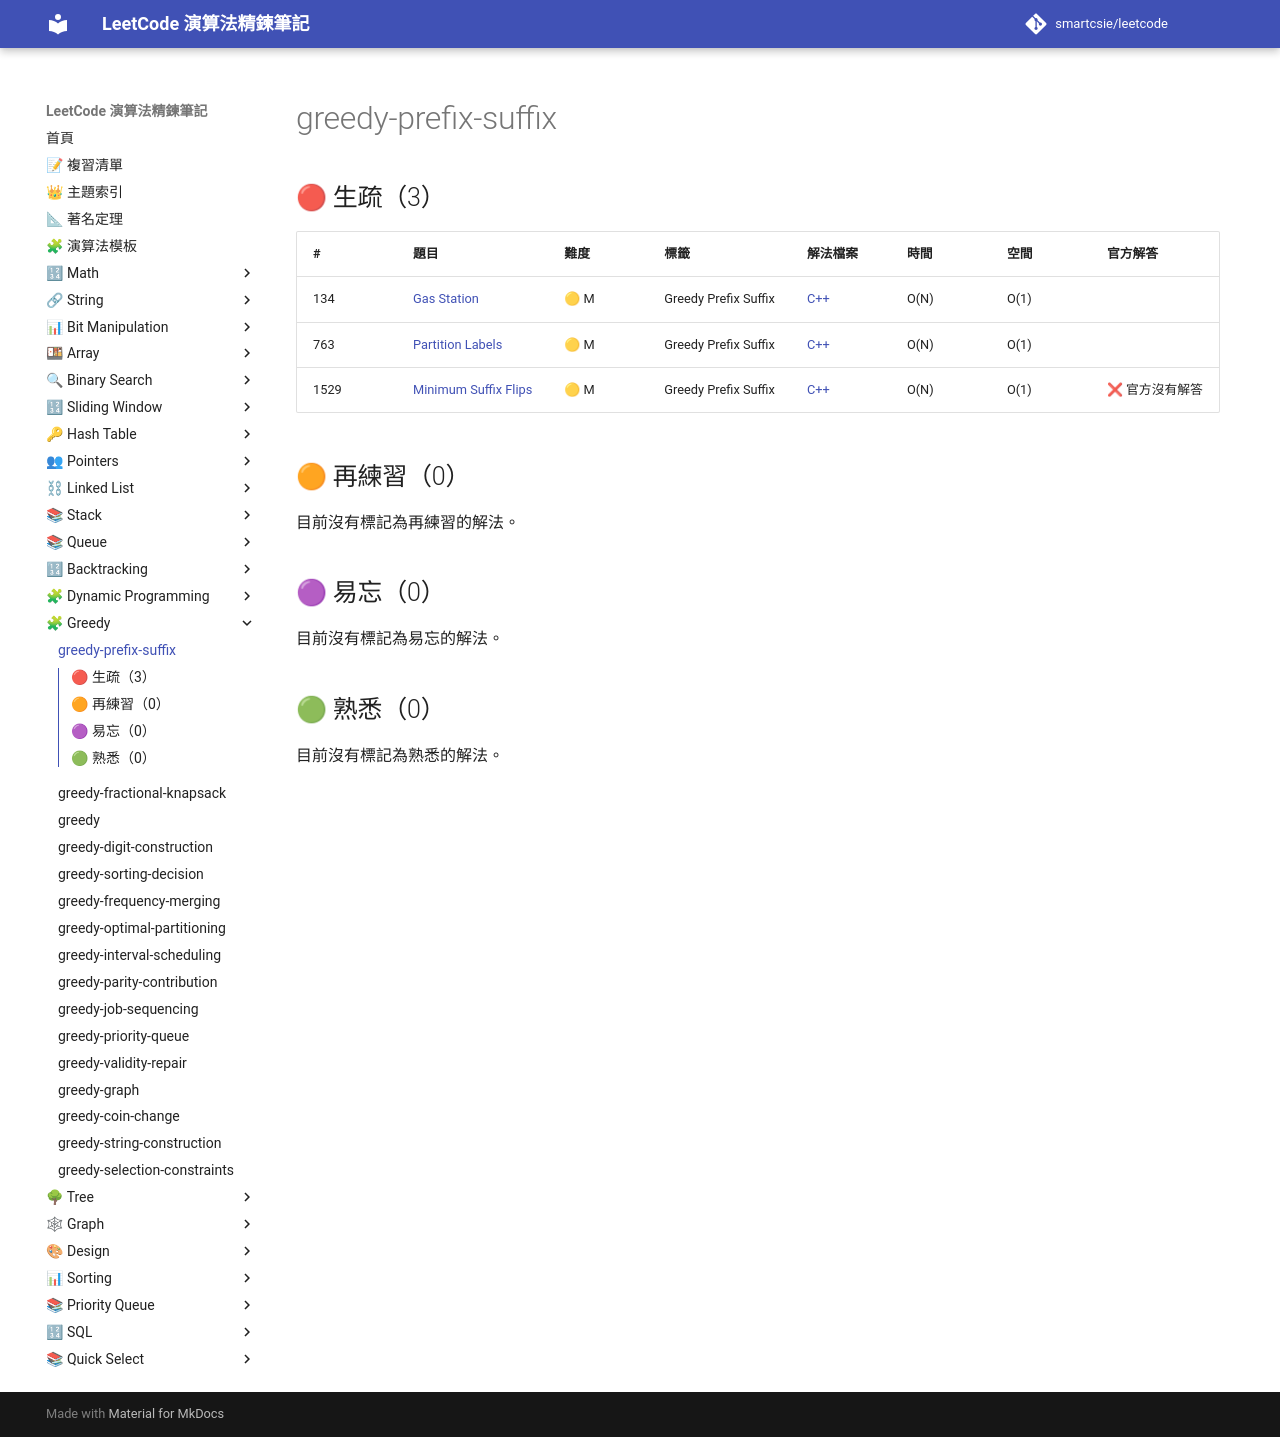

repository: smartcsie/leetcode · page: topics/greedy-prefix-suffix/index.html · generator: mkdocs

# greedy-prefix-suffix

## 🔴 生疏（3）

| # | 題目 | 難度 | 標籤 | 解法檔案 | 時間 | 空間 | 官方解答 |
| --- | --- | --- | --- | --- | --- | --- | --- |
| 134 | [Gas Station](https://leetcode.com/problems/gas-station/) | 🟡 M | Greedy Prefix Suffix | [C++](../problems/0134.md) | O(N) | O(1) |  |
| 763 | [Partition Labels](https://leetcode.com/problems/partition-labels/) | 🟡 M | Greedy Prefix Suffix | [C++](../problems/0763.md) | O(N) | O(1) |  |
| 1529 | [Minimum Suffix Flips](https://leetcode.com/problems/minimum-suffix-flips/) | 🟡 M | Greedy Prefix Suffix | [C++](../problems/1529.md) | O(N) | O(1) | ❌ 官方沒有解答 |

## 🟠 再練習（0）

目前沒有標記為再練習的解法。

## 🟣 易忘（0）

目前沒有標記為易忘的解法。

## 🟢 熟悉（0）

目前沒有標記為熟悉的解法。
